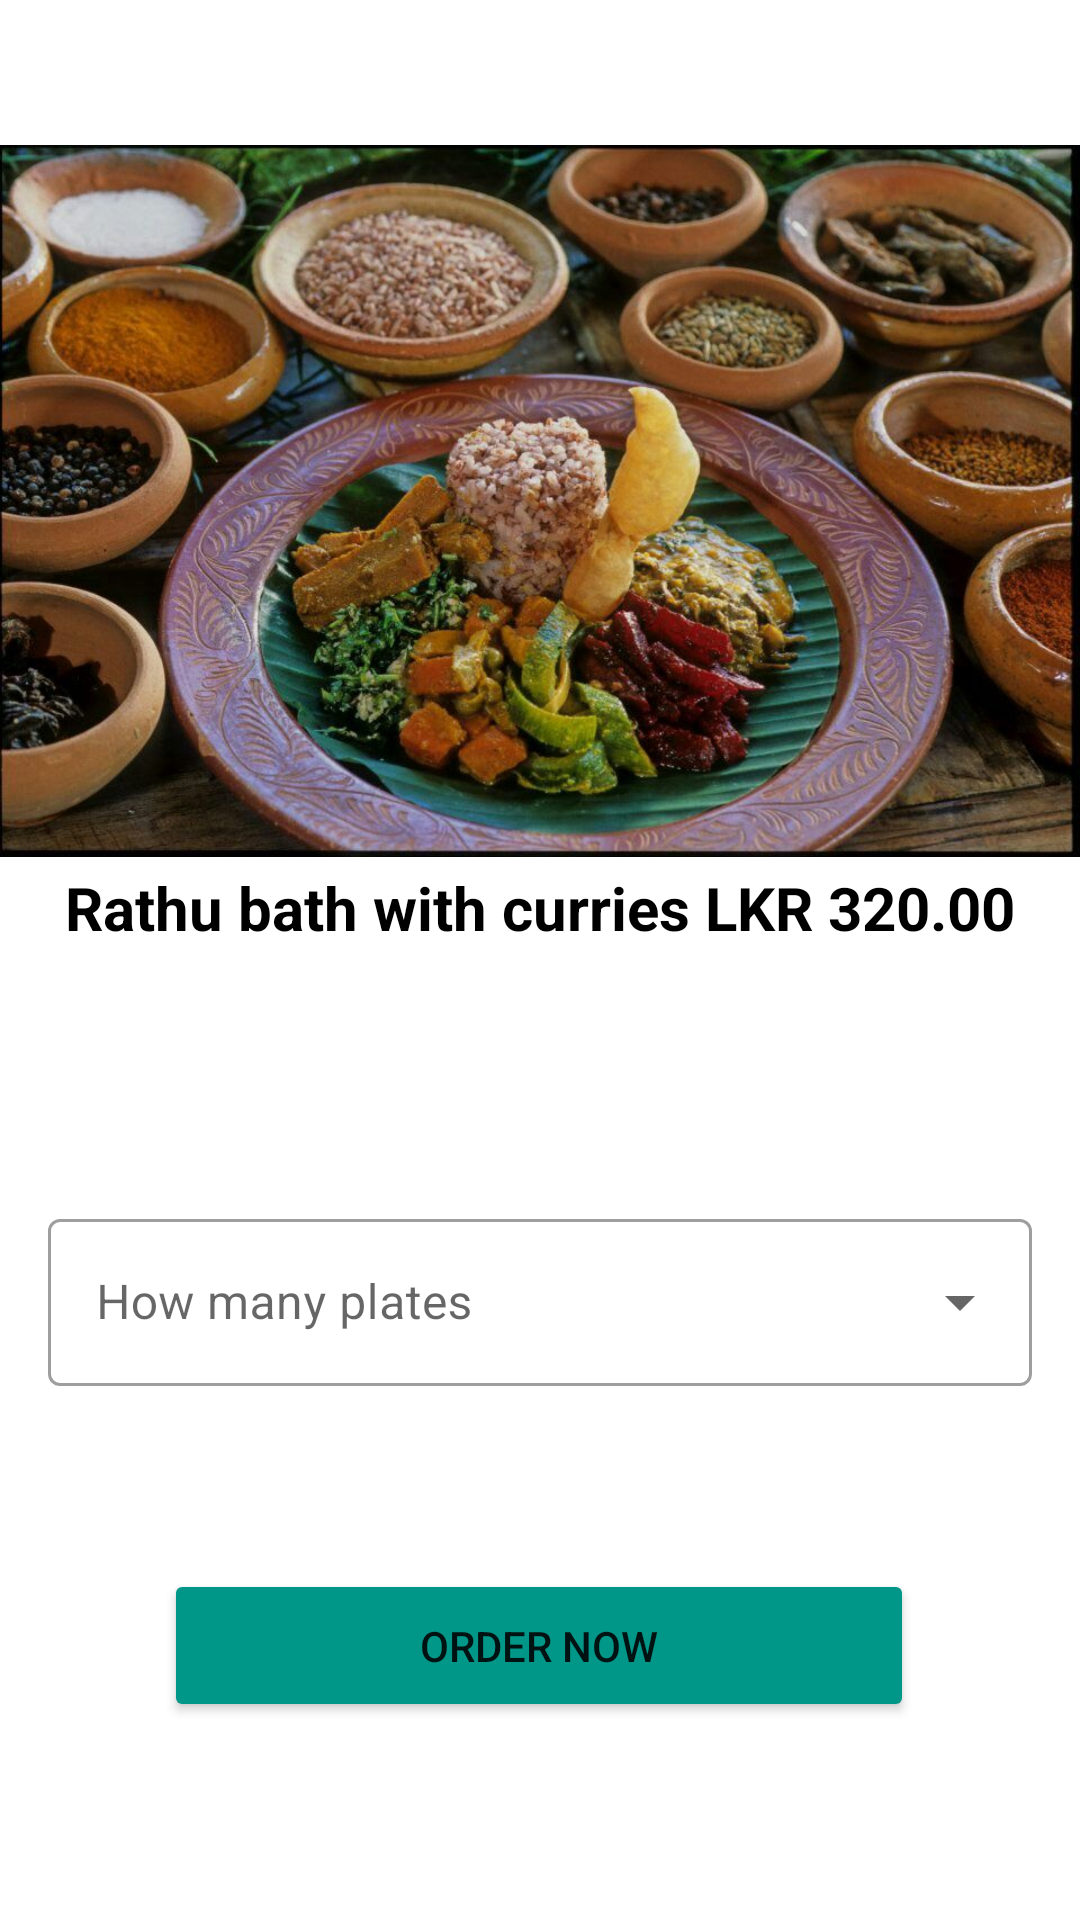

Here is an Android app screen rendered from its layout file. Give the layout XML and the strings, colors and styles it references.
<!-- AndroidManifest.xml: application theme Theme.OnlineApp -->
<!-- res/layout/activity_rathu.xml -->
<?xml version="1.0" encoding="utf-8"?>
<androidx.constraintlayout.widget.ConstraintLayout xmlns:android="http://schemas.android.com/apk/res/android"
    xmlns:app="http://schemas.android.com/apk/res-auto"
    xmlns:tools="http://schemas.android.com/tools"
    android:layout_width="match_parent"
    android:layout_height="match_parent"
    tools:context=".rathu">



    <ImageView
        android:id="@+id/imageView4"
        app:srcCompat="@drawable/rq1"
        android:layout_width="wrap_content"
        android:layout_height="wrap_content"
        android:layout_marginBottom="420dp"
        android:layout_marginTop="-150dp"
        app:layout_constraintBottom_toBottomOf="parent"
        app:layout_constraintEnd_toEndOf="parent"
        app:layout_constraintHorizontal_bias="0.0"
        app:layout_constraintStart_toStartOf="parent"
        app:layout_constraintTop_toTopOf="parent"
        app:layout_constraintVertical_bias="0.0" />

    <TextView
        android:id="@+id/textView3"
        android:layout_width="335dp"
        android:layout_height="62dp"
        android:text="Rathu bath with curries LKR 320.00"
        android:textAlignment="center"
        android:textColorHighlight="#100F0F"
        android:textColor="@color/black"
        android:textColorLink="#151414"
        android:textSize="20sp"
        android:textStyle="bold"
        app:layout_constraintBottom_toBottomOf="parent"
        app:layout_constraintEnd_toEndOf="parent"
        app:layout_constraintStart_toStartOf="parent"
        app:layout_constraintTop_toTopOf="parent" />

    <Button
        android:id="@+id/button6"
        android:layout_width="250dp"
        android:layout_height="51dp"
        android:backgroundTint="#009688"
        android:text="Order Now"
        android:onClick="showAlert"
        app:cornerRadius="15sp"
        app:layout_constraintBottom_toBottomOf="parent"
        app:layout_constraintEnd_toEndOf="parent"
        app:layout_constraintHorizontal_bias="0.496"
        app:layout_constraintStart_toStartOf="parent"
        app:layout_constraintTop_toBottomOf="@+id/textView3"
        app:layout_constraintVertical_bias="0.723" />

    <com.google.android.material.textfield.TextInputLayout
        android:id="@+id/textInputLayout"
        style="@style/Widget.MaterialComponents.TextInputLayout.OutlinedBox.ExposedDropdownMenu"
        android:layout_width="0dp"
        android:layout_height="wrap_content"
        android:layout_margin="16dp"
        android:layout_marginStart="16dp"
        android:layout_marginTop="130dp"
        android:layout_marginEnd="16dp"
        android:layout_marginBottom="127dp"
        android:hint="@string/select"
        app:layout_constraintBottom_toBottomOf="@+id/button6"
        app:layout_constraintEnd_toEndOf="parent"
        app:layout_constraintStart_toStartOf="parent"
        app:layout_constraintTop_toTopOf="@+id/textView3"
        tools:ignore="MissingConstraints">

        <AutoCompleteTextView
            android:id="@+id/auto_complete_text"
            android:layout_width="match_parent"
            android:layout_height="wrap_content"
            android:inputType="none"
            tools:layout_editor_absoluteX="16dp"
            tools:layout_editor_absoluteY="465dp" />


    </com.google.android.material.textfield.TextInputLayout>


</androidx.constraintlayout.widget.ConstraintLayout>
<!-- resources referenced by this layout -->
<resources>
  <!-- drawable rq1: jpg bitmap (drawable, 127680 bytes) -->
  <string name="select">How many plates</string>
  <style name="Theme.OnlineApp" parent="Theme.MaterialComponents.DayNight.DarkActionBar">
          
          <item name="colorPrimary">@color/teal_700</item>
  
          <item name="colorPrimaryVariant">@color/teal_700</item>
  
          
  
          <item name="colorOnPrimary">@color/white</item>
          
          <item name="colorSecondary">@color/teal_200</item>
          <item name="colorSecondaryVariant">@color/teal_700</item>
          <item name="colorOnSecondary">@color/black</item>
          
          <item name="android:statusBarColor" tools:targetApi="l">?attr/colorPrimaryVariant</item>
          
      </style>
  <!-- not gathered from this repository: default colours our renderer supplied (Android Studio template values) -->
  <color name="teal_200">#FF03DAC5</color>
  <color name="teal_700">#FF018786</color>
  <color name="black">#FF000000</color>
  <color name="white">#FFFFFFFF</color>
</resources>
